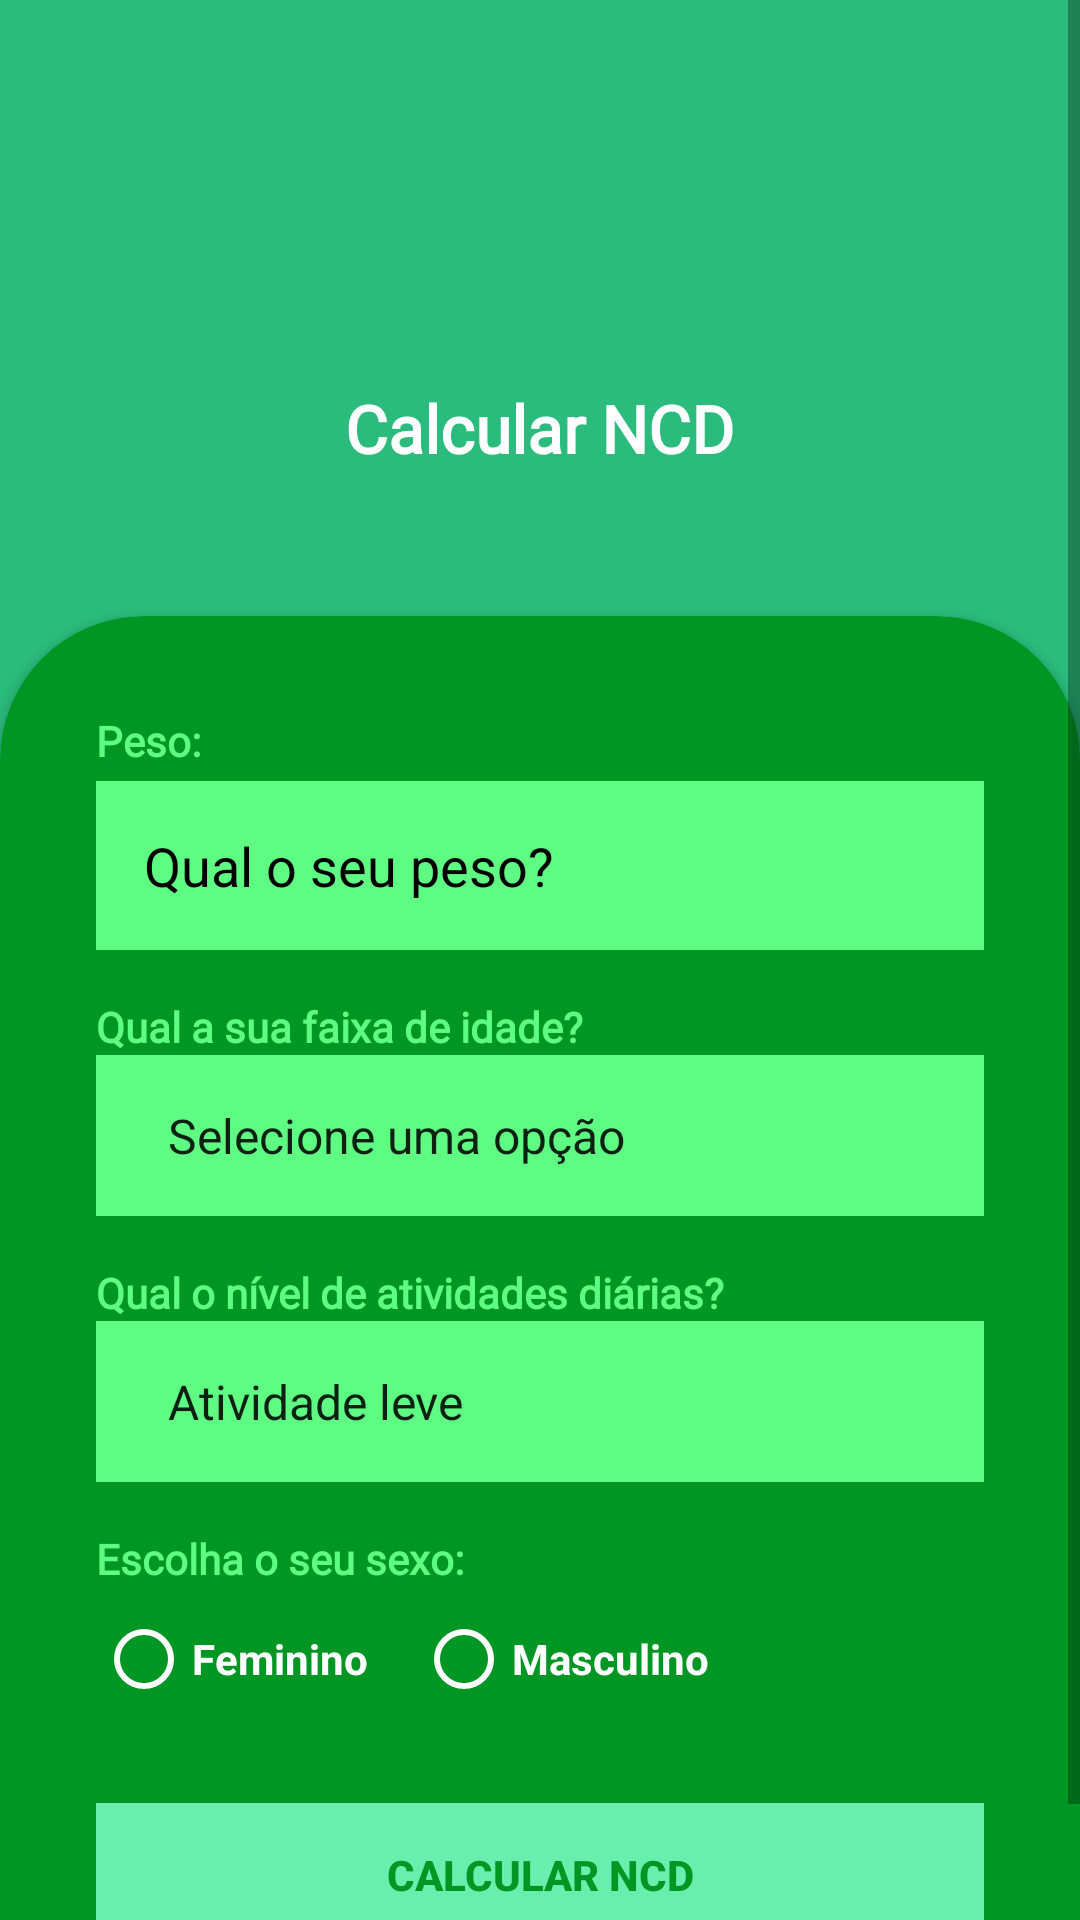

The Android layout XML behind this screen, and the referenced resources:
<!-- AndroidManifest.xml: application theme Theme.ProjectEixo -->
<!-- res/layout/activity_ncd.xml -->
<?xml version="1.0" encoding="utf-8"?>
<ScrollView
    xmlns:android="http://schemas.android.com/apk/res/android"
    xmlns:app="http://schemas.android.com/apk/res-auto"
    xmlns:tools="http://schemas.android.com/tools"
    android:layout_width="match_parent"
    android:layout_height="match_parent"
    android:fillViewport="true">

    <LinearLayout
        android:layout_width="match_parent"
        android:layout_height="match_parent"
        android:gravity="bottom"
        android:orientation="vertical"
        tools:context=".ui.ImcActivity"
        android:background="@color/primaryDarkColor">

        <ImageView
            android:layout_width="80dp"
            android:layout_height="80dp"
            android:src="@drawable/ncd"
            android:layout_gravity="center"
            android:layout_marginBottom="32dp"
            android:layout_marginTop="16dp"/>

        <TextView
            android:id="@+id/textView3"
            android:layout_width="wrap_content"
            android:layout_height="wrap_content"
            android:text="Calcular NCD"
            android:fontFamily="@font/frijole"
            android:textColor="@android:color/white"
            android:textStyle="bold"
            android:textAppearance="@style/TextAppearance.AppCompat.Large"
            android:layout_marginBottom="48dp"
            android:layout_gravity="center"/>

        <androidx.cardview.widget.CardView
            android:layout_width="match_parent"
            android:layout_height="wrap_content"
            app:cardBackgroundColor="@color/secondaryDarkColor"
            app:cardCornerRadius="48dp"
            android:layout_marginBottom="-48dp">

            <LinearLayout
                android:layout_width="match_parent"
                android:layout_height="match_parent"
                android:orientation="vertical"
                android:padding="32dp">

                <TextView
                    android:layout_width="match_parent"
                    android:layout_height="wrap_content"
                    android:text="Peso:"
                    android:fontFamily="@font/frijole"
                    android:textColor="@color/secondaryLightColor"
                    android:textStyle="bold"/>

                <EditText
                    android:id="@+id/ed_peso"
                    android:layout_width="match_parent"
                    android:layout_height="wrap_content"
                    android:hint="Qual o seu peso?"
                    android:textColorHint="@android:color/black"
                    android:background="@color/secondaryLightColor"
                    android:padding="16dp"
                    android:layout_marginTop="4dp"
                    android:inputType="number"/>

                <TextView
                    android:id="@+id/text_view_idade"
                    android:layout_width="match_parent"
                    android:layout_height="wrap_content"
                    android:text="Qual a sua faixa de idade?"
                    android:textStyle="bold"
                    android:fontFamily="@font/frijole"
                    android:textColor="@color/secondaryLightColor"
                    android:layout_marginTop="16dp" />

                <Spinner
                    android:id="@+id/spinner_idade"
                    android:layout_width="match_parent"
                    android:layout_height="wrap_content"
                    android:entries="@array/faixa_etaria"
                    android:background="@color/secondaryLightColor"
                    android:padding="16dp"
                    />

                <TextView
                    android:id="@+id/text_view_atividades"
                    android:layout_width="match_parent"
                    android:layout_height="wrap_content"
                    android:text="Qual o nível de atividades diárias?"
                    android:textColor="@color/secondaryLightColor"
                    android:textStyle="bold"
                    android:fontFamily="@font/frijole"
                    android:layout_marginTop="16dp"/>

                <Spinner
                    android:id="@+id/spinner_atividades"
                    android:layout_width="match_parent"
                    android:layout_height="wrap_content"
                    android:entries="@array/atividades"
                    android:background="@color/secondaryLightColor"
                    android:padding="16dp"/>

                <TextView
                    android:layout_width="match_parent"
                    android:layout_height="wrap_content"
                    android:text="Escolha o seu sexo:"
                    android:fontFamily="@font/frijole"
                    android:textColor="@color/secondaryLightColor"
                    android:textStyle="bold"
                    android:layout_marginTop="16dp"/>
                <LinearLayout
                    android:layout_width="match_parent"
                    android:layout_height="wrap_content"
                    android:orientation="horizontal">

                    <RadioGroup
                        android:layout_width="wrap_content"
                        android:layout_height="wrap_content"
                        android:orientation="horizontal">

                        <RadioButton
                            android:id="@+id/radio_feminino"
                            android:layout_width="wrap_content"
                            android:layout_height="wrap_content"
                            android:text="Feminino"
                            android:layout_marginEnd="16dp"
                            android:textColor="@android:color/white"
                            android:buttonTint="@android:color/white"
                            android:textStyle="bold"/>

                        <RadioButton
                            android:id="@+id/radio_masculino"
                            android:layout_width="wrap_content"
                            android:layout_height="wrap_content"
                            android:text="Masculino"
                            android:textColor="@android:color/white"
                            android:buttonTint="@android:color/white"
                            android:textStyle="bold"/>

                    </RadioGroup>

                </LinearLayout>

                <Button
                    android:id="@+id/button_calcular_ncd"
                    android:layout_width="match_parent"
                    android:layout_height="wrap_content"
                    android:text="Calcular NCD"
                    android:layout_marginTop="24dp"
                    android:layout_marginBottom="48dp"
                    android:textColor="@color/secondaryDarkColor"
                    android:textStyle="bold"
                    android:background="@color/primaryColor"/>

            </LinearLayout>

        </androidx.cardview.widget.CardView>
    </LinearLayout>
</ScrollView>
<!-- resources referenced by this layout -->
<resources>
  <string-array name="atividades">
          <item>Atividade leve</item>
          <item>Atividade moderada</item>
          <item>Atividade intensa</item>
      </string-array>
  <string-array name="faixa_etaria">
          <item>Selecione uma opção</item>
          <item>Entre 18 e 30 anos</item>
          <item>Entre 31 e 60 anos</item>
          <item>Acima de 60 anos</item>
      </string-array>
  <color name="primaryColor">#69efad</color>
  <color name="primaryDarkColor">#2bbc7d</color>
  <color name="secondaryDarkColor">#009624</color>
  <color name="secondaryLightColor">#5efc82</color>
  <style name="Theme.ProjectEixo" parent="Theme.MaterialComponents.DayNight.DarkActionBar">
          
          <item name="colorPrimary">@color/primaryColor</item>
          <item name="colorPrimaryVariant">@color/primaryColor</item>
          <item name="colorOnPrimary">@color/primaryDarkColor</item>
          
          <item name="colorSecondary">@color/secondaryColor</item>
          <item name="colorSecondaryVariant">@color/secondaryLightColor</item>
          <item name="colorOnSecondary">@color/secondaryDarkColor</item>
          
          <item name="android:statusBarColor" tools:targetApi="l">?attr/colorPrimaryVariant</item>
          
      </style>
  <color name="secondaryColor">#00c853</color>
</resources>
